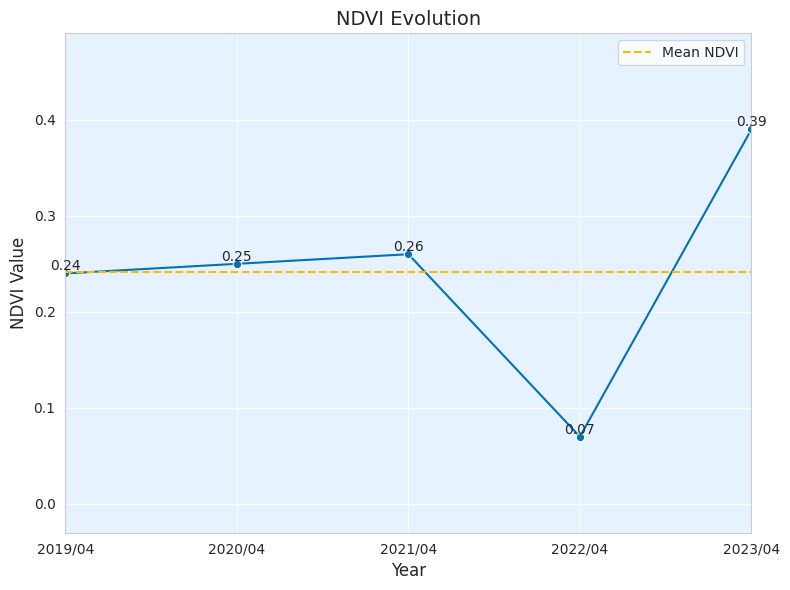

Generate this figure with matplotlib:
import matplotlib.pyplot as plt
import seaborn as sns
import numpy as np

# Set a modern style using seaborn
sns.set_style("whitegrid")
sns.set_palette("colorblind")

# DATA HERE
years = [str(year) + "/04" for year in range(2019, 2024)]
ndvi_values = [0.24, 0.25, 0.26, 0.07, 0.39]

# Calculate the mean value
mean_ndvi = np.mean(ndvi_values)

# Create a figure and axes with custom figsize
fig, ax = plt.subplots(figsize=(8, 6))

# Plot the line with markers
sns.lineplot(x=years, y=ndvi_values, marker='o', ax=ax)

# Plot the mean line
ax.axhline(y=mean_ndvi, color='#fbbb04', linestyle='--', label='Mean NDVI')

# Customize the plot
ax.set_xlabel('Year', fontsize=12)
ax.set_ylabel('NDVI Value', fontsize=12)
ax.set_title('NDVI Evolution', fontsize=14)

# Set the x-axis and y-axis limits
ax.set_xlim(years[0], years[-1])
ax.set_ylim(min(ndvi_values) - 0.1, max(ndvi_values) + 0.1)

# Change the grid background color to light blue
ax.set_facecolor('#e6f2ff')

# Change the grid lines color to white
ax.grid(color='white')

# Add a horizontal line at y=0.5
ax.axhline(y=0.5, color='gray', linestyle='--', alpha=0.7)

# Add data labels to the markers
for i in range(len(years)):
    ax.text(years[i], ndvi_values[i], f'{ndvi_values[i]:.2f}', ha='center', va='bottom')

# Show the legend
ax.legend()

# Show the plot
plt.tight_layout()
plt.show()
